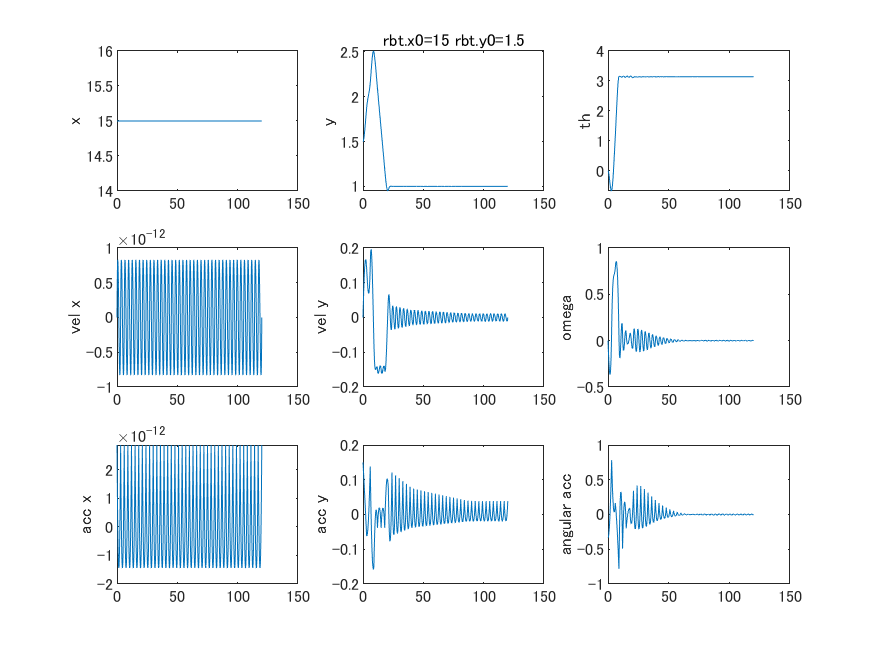

Data behind this chart, as committed beside it:
index, value
初期時刻, 0 ~ 0
初期座標 x, 15 ~ 15
初期座標 y, 1.5 ~ 1.5
初期座標 theta, 0 ~ 0
初期座標 vx, 0 ~ 0
初期座標 vy, 0 ~ 0
初期座標 omega, 0 ~ 0
終端時刻, 120 ~ 120
終端座標 x, 15 ~ 15
終端座標 y, 1 ~ 1
終端座標 theta, -3.14159 ~ 3.14159
終端座標 vx, 0 ~ 0
終端座標 vy, 0 ~ 0
終端座標 omega, 0 ~ 0
状態境界 x, 15 ~ 15
状態境界 y, 0 ~ 2.5
状態境界 theta, -3.14159 ~ 3.14159
状態境界 vx, -0.15 ~ 0.15
状態境界 vy, -0.15 ~ 0.15
状態境界 omega, -0.785398 ~ 0.785398
制御境界 accx, -0.15 ~ 0.15
制御境界 accy, -0.15 ~ 0.15
制御境界 ang_acc, -0.7854 ~ 0.7854
非零のための下駄, 0.001
soln.info.iterations, 901
soln.info.funcCount, 660672
soln.info.constrviolation, 1.3881e-13
soln.info.stepsize, 1.5267e-10
soln.info.algorithm, interior-point
soln.info.firstorderopt, 445.6
soln.info.cgiterations, 2855
soln.info.bestfeasible.fval, 109135
soln.info.nlpTime, 191.2
soln.info.exitFlag, 2
